pico-8 play session: no input (idle)

[t = 6 s] idle ~6s (no d-pad/buttons)
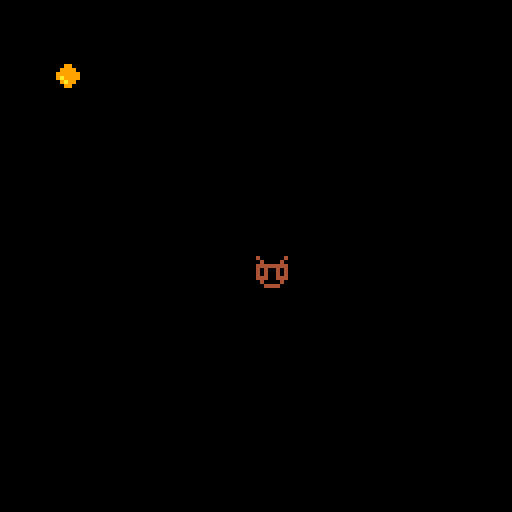

pico-8 cartridge
version 41
__lua__
x=64
y=64
p=0

cx=24
cy=24

function pickup()
	cx=rnd()*128
	cy=rnd()*128
	sfx(0)
end

function _update()
	if btn(0) then x-=1 end
	if btn(1) then x+=1 end
	if btn(2) then y-=1 end
	if btn(3) then y+=1 end
	if x<0 then x=0 end
	if x>120 then x=120 end
	if y<0 then y=0 end
	if y>120 then y=120 end
	p+=0.1
	p=p%6
	
	if x>=cx-7 and x<=cx+7 and y>=cy-7 and y<=cy+7 then
		pickup()
	end
	
	dx=cx-x
	dy=cy-y
	
	cx+=rnd()*1-0.5+dx*0.003 
	cy+=rnd()*1-0.5+dy*0.003
	
	if cx<0 then cx=0 end
	if cx>120 then cx=120 end
	if cy<0 then cy=0 end
	if cy>120 then cy=120 end
	
end

function _draw()
	cls()
	spr(p+16,x,y)
	spr(1,cx,cy)
end
__gfx__
00000000000000000000000000000000000000000000000000000000000000000000000000000000000000000000000000000000000000000000000000000000
00000000000990000000000000000000000000000000000000000000000000000000000000000000000000000000000000000000000000000000000000000000
00700700009999000000000000000000000000000000000000000000000000000000000000000000000000000000000000000000000000000000000000000000
00077000099999900000000000000000000000000000000000000000000000000000000000000000000000000000000000000000000000000000000000000000
0007700009a999900000000000000000000000000000000000000000000000000000000000000000000000000000000000000000000000000000000000000000
00700700009a99000000000000000000000000000000000000000000000000000000000000000000000000000000000000000000000000000000000000000000
00000000000990000000000000000000000000000000000000000000000000000000000000000000000000000000000000000000000000000000000000000000
00000000000000000000000000000000000000000000000000000000000000000000000000000000000000000000000000000000000000000000000000000000
04000040040000400400004004000040040000404000000400000000000000000000000000000000000000000000000000000000000000000000000000000000
04000040040000400400004004000040040000400400004000000000000000000000000000000000000000000000000000000000000000000000000000000000
44444444444444444444444444444444444444444444444400000000000000000000000000000000000000000000000000000000000000000000000000000000
40400404444004444040040440400404404004044040040400000000000000000000000000000000000000000000000000000000000000000000000000000000
40400404404004044040040440400404404004044040040400000000000000000000000000000000000000000000000000000000000000000000000000000000
44400444444004444440044444000044444004444440044400000000000000000000000000000000000000000000000000000000000000000000000000000000
04000040040000400400004004400440040000400400004000000000000000000000000000000000000000000000000000000000000000000000000000000000
00444400004444000044440000444400004444000044440000000000000000000000000000000000000000000000000000000000000000000000000000000000
